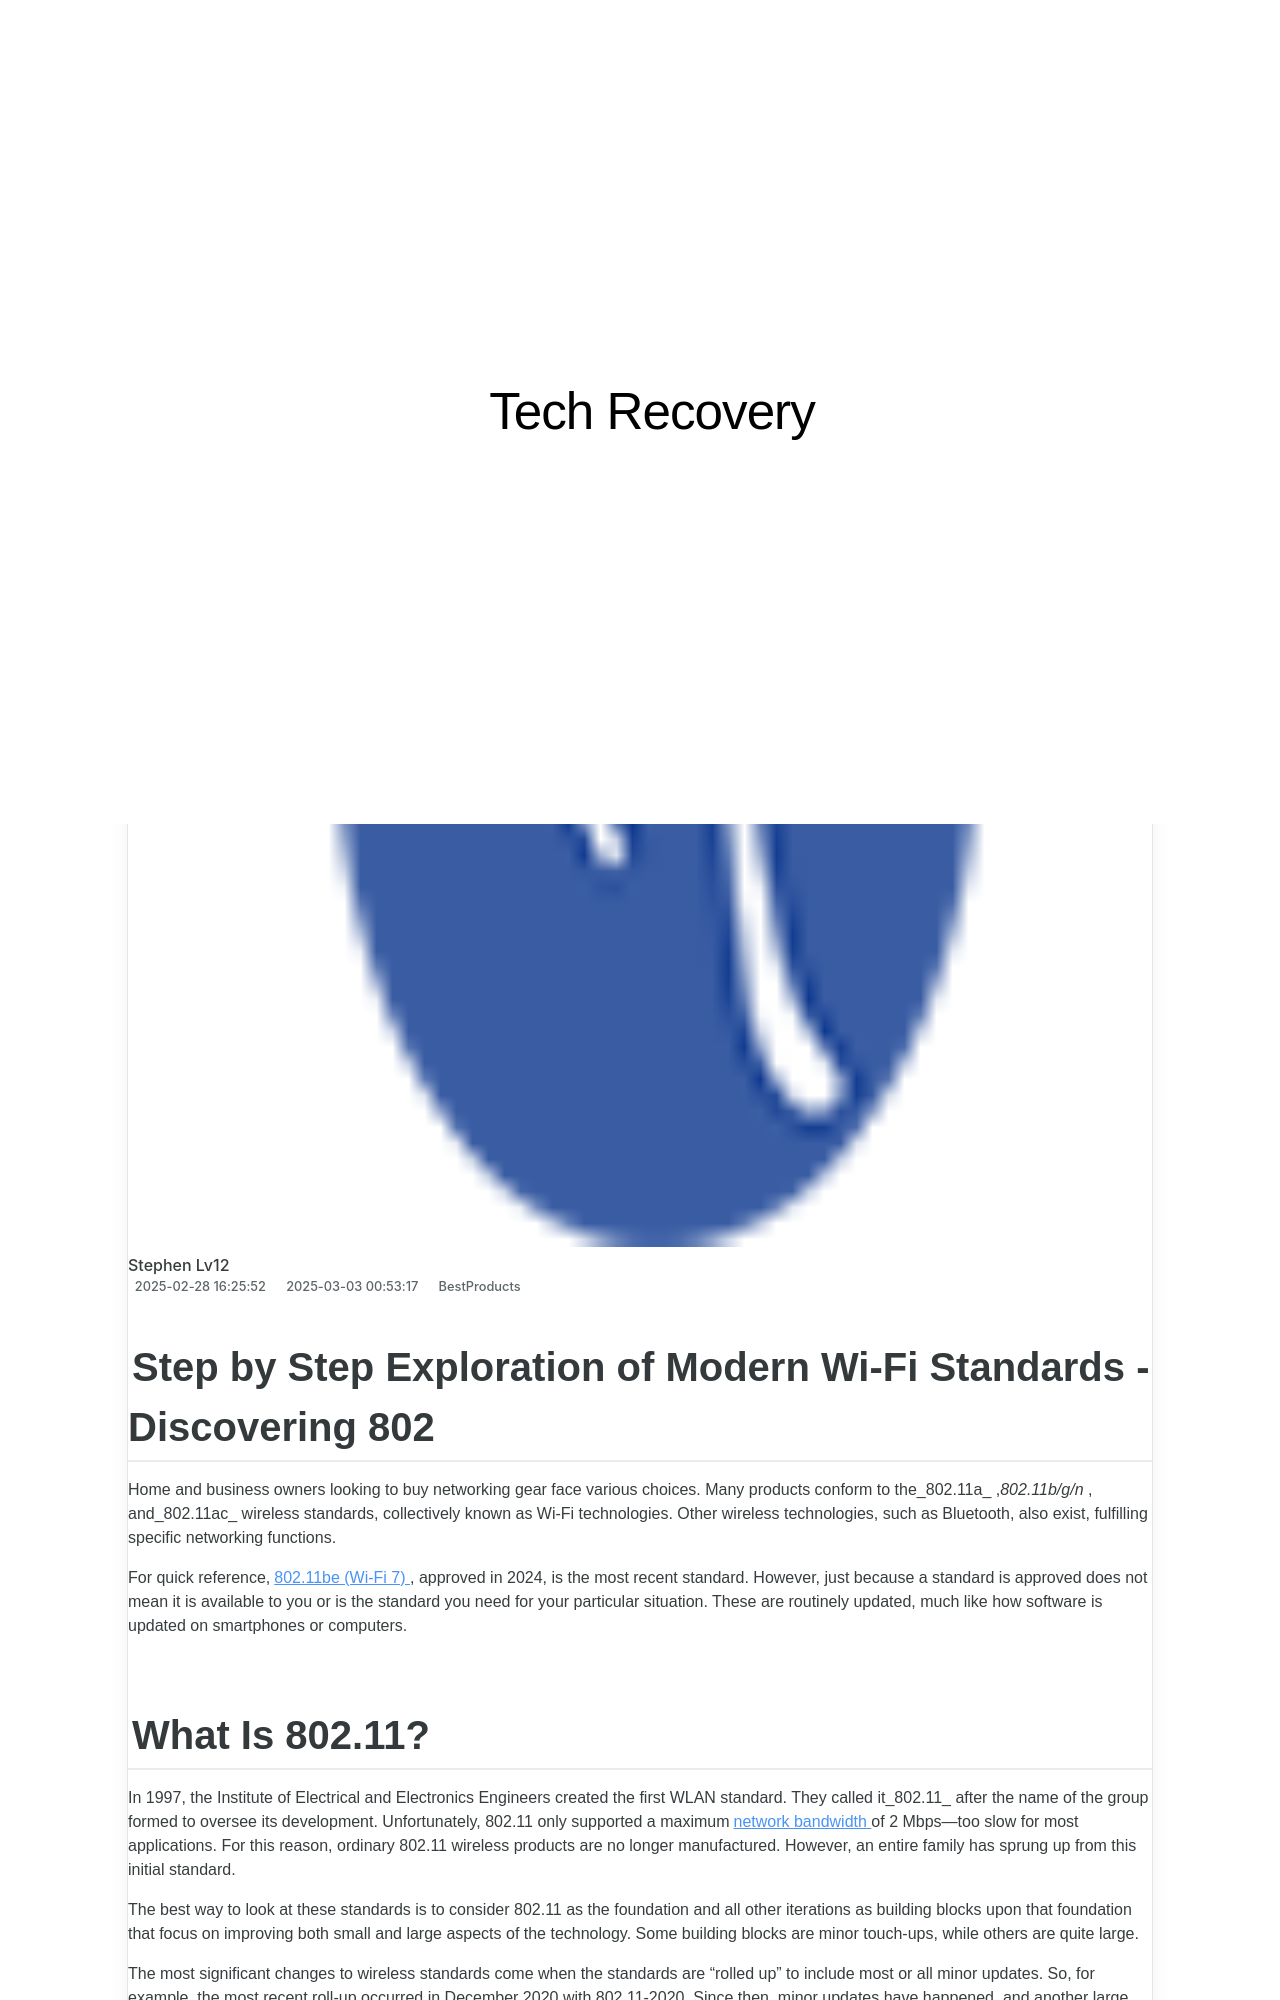

repository: techidaily/site-tech-recovery · page: 1722903500226-step-by-step-solution-correcting-a-500-http-status-code-issue/index.html · generator: jekyll

---
title: "Step-by-Step Solution: Correcting a 500 HTTP Status Code Issue"
date: 2024-08-12T04:07:19.684Z
updated: 2024-08-13T04:07:19.684Z
categories:
  - BestProducts
description: "This Article Describes Step-by-Step Solution: Correcting a 500 HTTP Status Code Issue"
excerpt: "This Article Describes Step-by-Step Solution: Correcting a 500 HTTP Status Code Issue"
thumbnail: https://thmb.techidaily.com/d0cb748bcb0f62a12329bda108fa11c6c1e0878f52106a0e40a69c79938a6a30.jpg
---

## Step by Step Exploration of Modern Wi-Fi Standards - Discovering 802
 Home and business owners looking to buy networking gear face various choices. Many products conform to the_802.11a_ ,_802.11b/g/n_ , and_802.11ac_ wireless standards, collectively known as Wi-Fi technologies. Other wireless technologies, such as Bluetooth, also exist, fulfilling specific networking functions.

 For quick reference,[802.11be (Wi-Fi 7)](https://www.lifewire.com/what-is-wi-fi-7-6950913) , approved in 2024, is the most recent standard. However, just because a standard is approved does not mean it is available to you or is the standard you need for your particular situation. These are routinely updated, much like how software is updated on smartphones or computers.

## What Is 802.11?

 In 1997, the Institute of Electrical and Electronics Engineers created the first WLAN standard. They called it_802.11_ after the name of the group formed to oversee its development. Unfortunately, 802.11 only supported a maximum[network bandwidth](https://www.lifewire.com/what-is-bandwidth-2625809) of 2 Mbps—too slow for most applications. For this reason, ordinary 802.11 wireless products are no longer manufactured. However, an entire family has sprung up from this initial standard.

 The best way to look at these standards is to consider 802.11 as the foundation and all other iterations as building blocks upon that foundation that focus on improving both small and large aspects of the technology. Some building blocks are minor touch-ups, while others are quite large.

 The most significant changes to wireless standards come when the standards are "rolled up" to include most or all minor updates. So, for example, the most recent roll-up occurred in December 2020 with 802.11-2020\. Since then, minor updates have happened, and another large roll-up will eventually encompass them.

 Below is a brief look at the most recently approved iterations, outlined from newest to oldest. Other iterations, like 802.11bn (Wi-Fi 8), are still being approved.

<!-- affiliate ads begin -->
<a href="https://imp.i357552.net/c/5597632/863039/11832" target="_top" id="863039"><img src="//a.impactradius-go.com/display-ad/11832-863039" border="0" alt="" width="300" height="250"/></a>
<!-- affiliate ads end -->
![A comparison chart of the Pros and Cons of the wireless standards 802.11ac, 802.11n, and 802.11g.](https://www.lifewire.com/thmb/nKbWckJ_1AKQ-SoggPXVECQ_pK0=/1500x0/filters:no_upscale():max_bytes(150000):strip_icc():format(webp)/wireless-standards-802-11a-802-11b-g-n-and-802-11ac-816553-36294250342e404eabe7dc94bc7a40f9.png)

Lifewire
